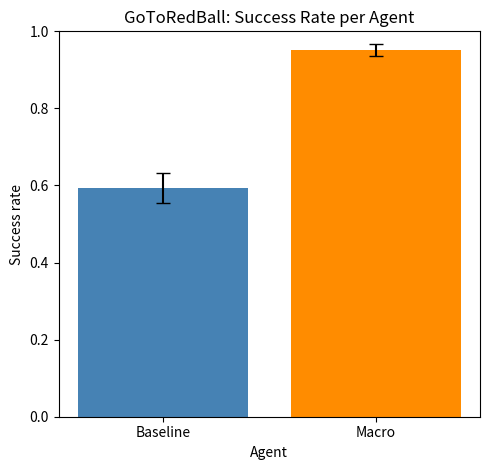
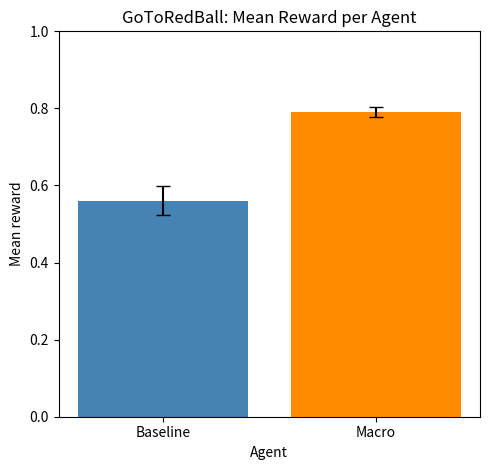
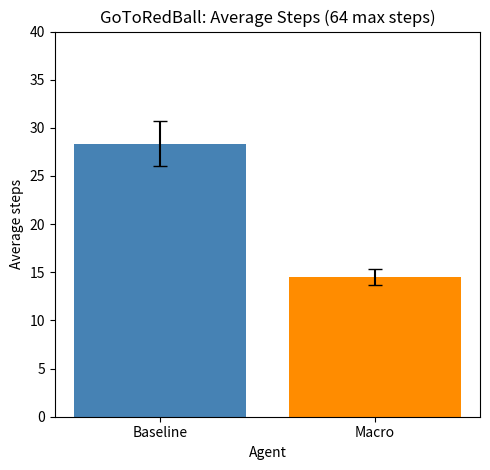
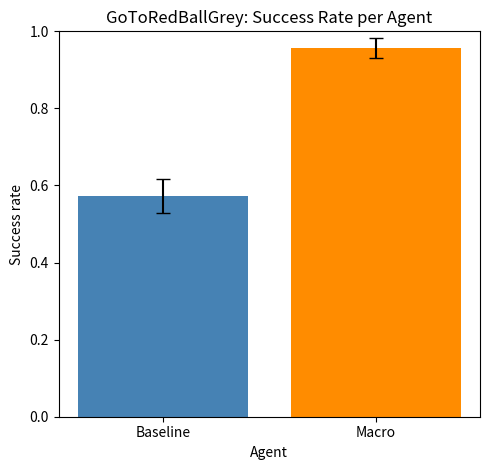
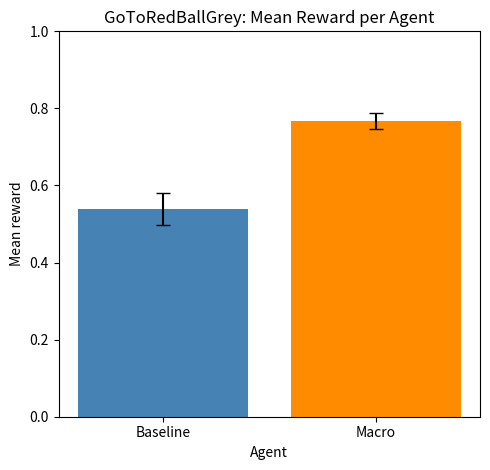
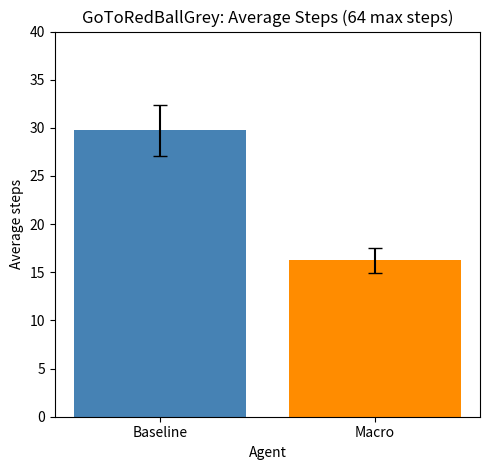

Write the Python code that produced these figures, in order.
import os
import matplotlib.pyplot as plt

# summary stats (mean, sd) from your multi-seed evaluation
results = {
    "GoToRedBall": {
        "success": ([0.594, 0.952], [0.039, 0.015]),
        "reward": ([0.561, 0.791], [0.037, 0.013]),
        "steps": ([28.338, 14.526], [2.338, 0.863])
    },
    "GoToRedBallGrey": {
        "success": ([0.572, 0.956], [0.044, 0.026]),
        "reward": ([0.539, 0.767], [0.041, 0.020]),
        "steps": ([29.732, 16.224], [2.615, 1.270])
    }
}

OUTDIR = "figs"
os.makedirs(OUTDIR, exist_ok=True)

# agent color codes
agents = ["Baseline", "Macro"]
colors = ["steelblue", "darkorange"]

# Auto-y limits depending on metric
def get_ylim(metric):
    if metric == "steps":
        return (0, 40)  # tighter range since values < 30
    else:
        return (0, 1)   # success and reward are percentages/proportions

# Function to plot bar charts
def plot_metric(env, metric, values, errors, ylabel, filename):
    fig, ax = plt.subplots(figsize=(5, 4.8))
    bars = ax.bar(agents, values, yerr=errors, capsize=5, color=colors)

    ax.set_ylabel(ylabel)
    ax.set_xlabel("Agent")
    ax.set_ylim(*get_ylim(metric))
    ax.set_title(env)

    fig.tight_layout()
    fig.savefig(filename)
    plt.close(fig)


# Generate plots
plot_metric("GoToRedBall: Success Rate per Agent", "success",
            results["GoToRedBall"]["success"][0],
            results["GoToRedBall"]["success"][1],
            "Success rate", f"{OUTDIR}/rb_success.pdf")

plot_metric("GoToRedBall: Mean Reward per Agent", "reward",
            results["GoToRedBall"]["reward"][0],
            results["GoToRedBall"]["reward"][1],
            "Mean reward", f"{OUTDIR}/rb_reward.pdf")

plot_metric("GoToRedBall: Average Steps (64 max steps)", "steps",
            results["GoToRedBall"]["steps"][0],
            results["GoToRedBall"]["steps"][1],
            "Average steps", f"{OUTDIR}/rb_steps.pdf")

plot_metric("GoToRedBallGrey: Success Rate per Agent", "success",
            results["GoToRedBallGrey"]["success"][0],
            results["GoToRedBallGrey"]["success"][1],
            "Success rate", f"{OUTDIR}/rbg_success.pdf")

plot_metric("GoToRedBallGrey: Mean Reward per Agent", "reward",
            results["GoToRedBallGrey"]["reward"][0],
            results["GoToRedBallGrey"]["reward"][1],
            "Mean reward", f"{OUTDIR}/rbg_reward.pdf")

plot_metric("GoToRedBallGrey: Average Steps (64 max steps)", "steps",
            results["GoToRedBallGrey"]["steps"][0],
            results["GoToRedBallGrey"]["steps"][1],
            "Average steps", f"{OUTDIR}/rbg_steps.pdf")

print("All plots saved successfully.")
